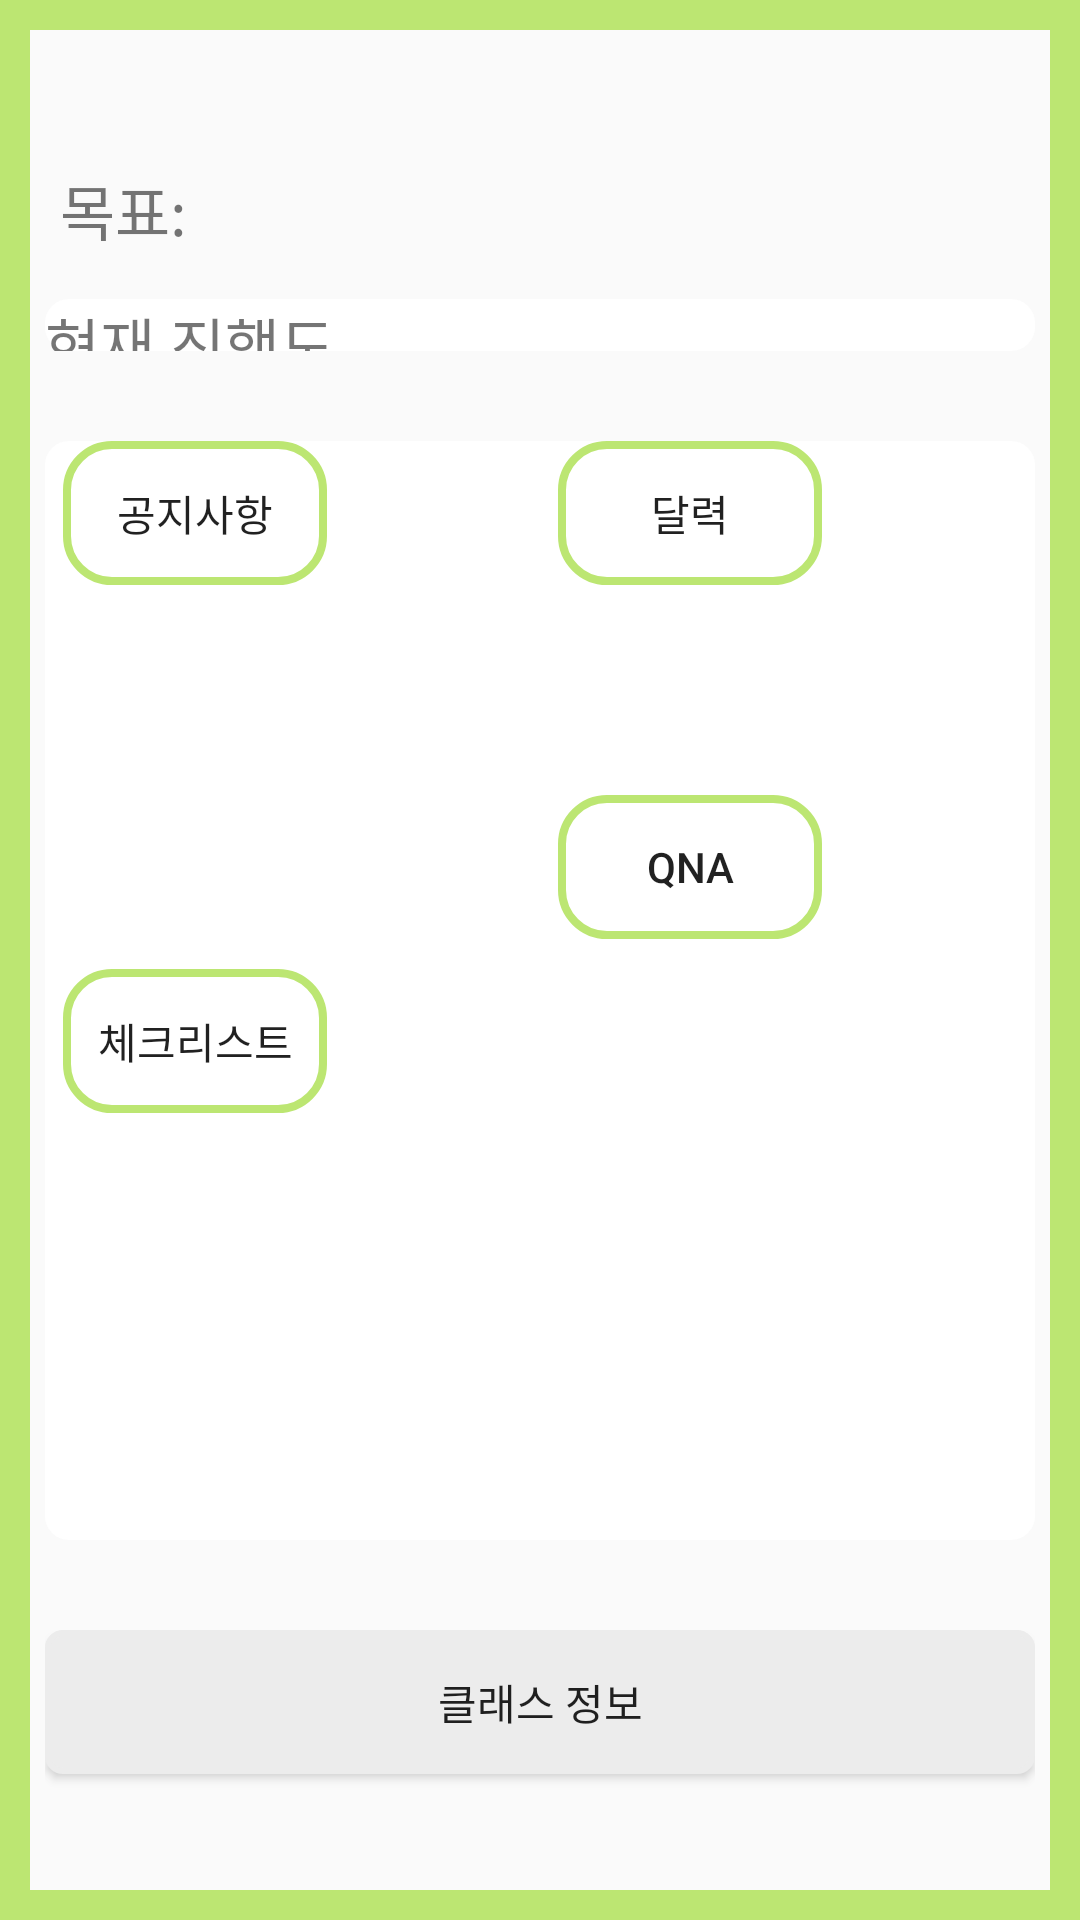

Layout XML and referenced resources for this Android screen:
<!-- AndroidManifest.xml: application theme Theme.AppCompat.Light.DarkActionBar -->
<!-- res/layout/activity_in_class.xml -->
<?xml version="1.0" encoding="utf-8"?>
<LinearLayout xmlns:android="http://schemas.android.com/apk/res/android"
    android:layout_width="match_parent"
    android:layout_height="match_parent"
    android:background="@drawable/lay_edge"
    android:orientation="vertical">

    <LinearLayout
        android:layout_marginTop="10dp"
        android:layout_weight="1.5"
        android:layout_width="match_parent"
        android:layout_height="0dp"
        android:orientation="vertical">
        <TextView
            android:layout_width="wrap_content"
            android:layout_height="wrap_content"
            android:id="@+id/InClassName"
            android:textSize="30dp"
            android:layout_gravity="center"/>
        <LinearLayout
            android:layout_marginTop="5dp"
            android:layout_width="match_parent"
            android:layout_height="wrap_content">
            <TextView
                android:layout_marginLeft="20dp"
                android:layout_width="wrap_content"
                android:layout_height="wrap_content"
                android:layout_gravity="center"
                android:textSize="20dp"
                android:text="목표: " />

            <TextView
                android:textSize="20dp"
                android:id="@+id/cFGoal"
                android:layout_width="wrap_content"
                android:layout_height="match_parent" />
        </LinearLayout>
        <LinearLayout
            android:layout_weight="0.5"
            android:layout_width="match_parent"
            android:layout_height="0dp"
            android:background="@drawable/border"
            android:layout_margin="15dp"
            android:orientation="vertical">

            <TextView
                android:layout_width="wrap_content"
                android:layout_height="wrap_content"
                android:textSize="20dp"
                android:text="현재 진행도"/>

            <ProgressBar
                android:id="@+id/mProgStatus"
                android:layout_width="match_parent"
                android:layout_height="wrap_content"
                style="?android:attr/progressBarStyleHorizontal"
                />

        </LinearLayout>
    </LinearLayout>

    <GridLayout
        android:layout_width="match_parent"
        android:layout_height="0dp"
        android:layout_weight="4.5"
        android:layout_margin="15dp"
        android:background="@drawable/border"
        android:columnCount="3">

        <Button
            android:id="@+id/notice"
            android:background="@drawable/btnbl"
            android:layout_rowSpan="1"
            android:layout_column="0"
            android:layout_columnSpan="2"
            android:layout_gravity="center"
            android:onClick="btnClick"
            android:text="공지사항" />

        <Button
            android:id="@+id/cal"
            android:background="@drawable/btnbl"
            android:layout_rowSpan="1"
            android:layout_columnSpan="1"
            android:layout_gravity="center"
            android:onClick="btnClick"
            android:text="달력" />

        <ListView
            android:id="@+id/shortNoticeList"
            android:layout_width="100dp"
            android:layout_height="100dp"
            android:layout_rowSpan="2"
            android:layout_column="0"
            android:layout_columnSpan="2"
            android:layout_gravity="center"
            android:text="공지사항내용" />


        <TextView
            android:layout_width="100dp"
            android:layout_height="70dp"
            android:layout_rowSpan="1"
            android:layout_columnSpan="1"
            android:layout_gravity="center"
            android:text=" " />


        <Button
            android:id="@+id/qna"
            android:background="@drawable/btnbl"
            android:onClick="btnClick"
            android:layout_rowSpan="1"
            android:layout_column="2"
            android:layout_columnSpan="1"
            android:layout_gravity="center"
            android:text="QnA"/>


        <Button
            android:id="@+id/todo"
            android:layout_marginTop="10dp"
            android:background="@drawable/btnbl"
            android:layout_rowSpan="1"
            android:layout_column="0"
            android:layout_columnSpan="2"
            android:layout_gravity="center"
            android:onClick="btnClick"
            android:text="체크리스트" />

        <ScrollView
            android:layout_rowSpan="2"
            android:layout_column="0"
            android:layout_columnSpan="3"
            android:layout_height="match_parent"
            android:layout_width="match_parent"
            android:fillViewport="true"
            >
            <ListView
                android:id="@+id/shortTodoList"
                android:layout_width="match_parent"
                android:layout_height="wrap_content" />
        </ScrollView>

    </GridLayout>



    <LinearLayout
        android:layout_margin="15dp"
        android:layout_width="match_parent"
        android:layout_height="0dp"
        android:layout_weight="1"
        android:orientation="horizontal">



        <Button
            android:id="@+id/cInfo"
            android:background="@drawable/btn_re"
            android:onClick="btnClick"
            android:layout_width="0dp"
            android:layout_height="wrap_content"
            android:layout_weight="1"
            android:text="클래스 정보"/>

    </LinearLayout>

</LinearLayout>
<!-- resources referenced by this layout -->
<resources>
  <!-- drawable border (drawable) -->
  <?xml version="1.0" encoding="utf-8"?>
  <shape xmlns:android="http://schemas.android.com/apk/res/android">
      android:padding="10dp"
      android:shape="retangle">
  
      <stroke android:width="2dp"
          android:color="@color/white"/>
  
      <solid android:color="#ffffff"/>
      <corners
          android:topRightRadius="7dp"
          android:topLeftRadius="7dp"
          android:bottomRightRadius="7dp"
          android:bottomLeftRadius="7dp"/>
  </shape>
  <!-- drawable btn_re (drawable) -->
  <?xml version="1.0" encoding="utf-8"?>
  <shape xmlns:android="http://schemas.android.com/apk/res/android">
  
      <solid android:color="#ececec"/>
  
      <stroke
          android:width="2dp"
          android:color="#ececec"/>
      <corners
          android:topLeftRadius="5dp"
          android:topRightRadius="5dp"
          android:bottomLeftRadius="5dp"
          android:bottomRightRadius="5dp" />
  
  </shape>
  <!-- drawable btnbl (drawable) -->
  <?xml version="1.0" encoding="utf-8"?>
  <shape xmlns:android="http://schemas.android.com/apk/res/android">
  
      <solid android:color="#00ff0000"/>
  
      <stroke
          android:width="2.5dp"
          android:color="#BCE672"/>
      <corners
          android:topLeftRadius="15dp"
          android:topRightRadius="15dp"
          android:bottomLeftRadius="15dp"
          android:bottomRightRadius="15dp" />
  
  </shape>
  <!-- drawable lay_edge (drawable) -->
  <?xml version="1.0" encoding="utf-8"?>
  <layer-list xmlns:android="http://schemas.android.com/apk/res/android">
      <item>
          <shape android:shape="rectangle">
              <stroke android:width = "10dp" android:color ="#BCE672"/>
              <solid android:color="#00ff0000"/>
          </shape>
      </item>
  
  </layer-list>
  <color name="white">#FFFFFF</color>
</resources>
